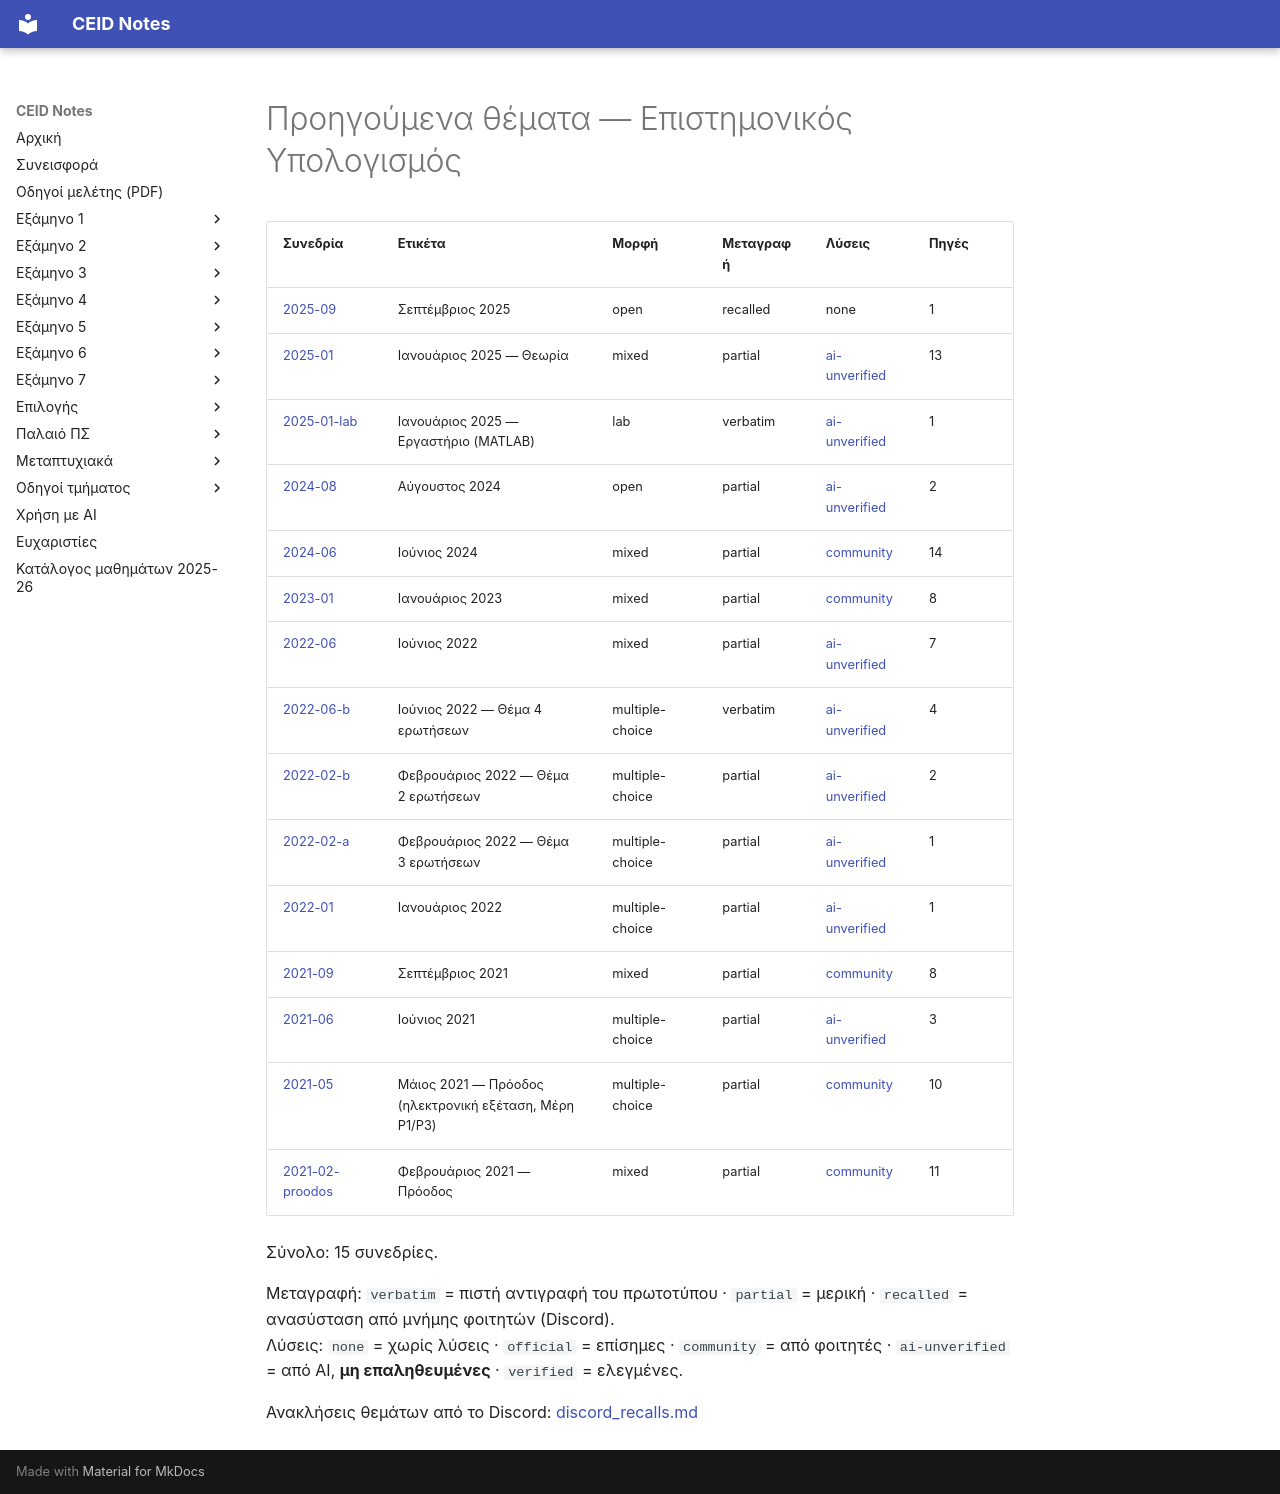

repository: kdngiorgos/ceid-notes · page: Electives (Μαθήματα Επιλογής)/Χειμερινά (Winter-Fall)/Επιστημονικός Υπολογισμός - CEID_25ΕΧ601/Previous Exams/index.html · generator: mkdocs

# Προηγούμενα θέματα — Επιστημονικός Υπολογισμός

<!-- BEGIN:sessions -->
| Συνεδρία | Ετικέτα | Μορφή | Μεταγραφή | Λύσεις | Πηγές |
|---|---|---|---|---|---|
| [2025-09](2025-09.md) | Σεπτέμβριος 2025 | open | recalled | none | 1 |
| [2025-01](2025-01.md) | Ιανουάριος 2025 — Θεωρία | mixed | partial | [ai-unverified](2025-01.md) | 13 |
| [2025-01-lab](2025-01-lab.md) | Ιανουάριος 2025 — Εργαστήριο (MATLAB) | lab | verbatim | [ai-unverified](2025-01-lab.md) | 1 |
| [2024-08](2024-08.md) | Αύγουστος 2024 | open | partial | [ai-unverified](2024-08.md) | 2 |
| [2024-06](2024-06.md) | Ιούνιος 2024 | mixed | partial | [community](2024-06.md) | 14 |
| [2023-01](2023-01.md) | Ιανουάριος 2023 | mixed | partial | [community](2023-01.md) | 8 |
| [2022-06](2022-06.md) | Ιούνιος 2022 | mixed | partial | [ai-unverified](2022-06.md) | 7 |
| [2022-06-b](2022-06-b.md) | Ιούνιος 2022 — Θέμα 4 ερωτήσεων | multiple-choice | verbatim | [ai-unverified](2022-06-b.md) | 4 |
| [2022-02-b](2022-02-b.md) | Φεβρουάριος 2022 — Θέμα 2 ερωτήσεων | multiple-choice | partial | [ai-unverified](2022-02-b.md) | 2 |
| [2022-02-a](2022-02-a.md) | Φεβρουάριος 2022 — Θέμα 3 ερωτήσεων | multiple-choice | partial | [ai-unverified](2022-02-a.md) | 1 |
| [2022-01](2022-01.md) | Ιανουάριος 2022 | multiple-choice | partial | [ai-unverified](2022-01.md) | 1 |
| [2021-09](2021-09.md) | Σεπτέμβριος 2021 | mixed | partial | [community](2021-09.md) | 8 |
| [2021-06](2021-06.md) | Ιούνιος 2021 | multiple-choice | partial | [ai-unverified](2021-06.md) | 3 |
| [2021-05](2021-05.md) | Μάιος 2021 — Πρόοδος (ηλεκτρονική εξέταση, Μέρη P1/P3) | multiple-choice | partial | [community](2021-05.md) | 10 |
| [2021-02-proodos](2021-02-proodos.md) | Φεβρουάριος 2021 — Πρόοδος | mixed | partial | [community](2021-02-proodos.md) | 11 |

Σύνολο: 15 συνεδρίες.

Μεταγραφή: `verbatim` = πιστή αντιγραφή του πρωτοτύπου · `partial` = μερική · `recalled` = ανασύσταση από μνήμης φοιτητών (Discord).  
Λύσεις: `none` = χωρίς λύσεις · `official` = επίσημες · `community` = από φοιτητές · `ai-unverified` = από AI, **μη επαληθευμένες** · `verified` = ελεγμένες.

Ανακλήσεις θεμάτων από το Discord: [discord_recalls.md](discord_recalls.md)
<!-- END:sessions -->
